Run: headless pygame with SDL's dummy video driver; simulated clock (each Clock.tick advances the game by its frame time, no real sleeping); random seed 0; keys injected as events and as key.get_pressed() state; mouse plan: one left click at the window centre at the start of phase 2, then a move to the lower-right quarter at the start of phase 3.
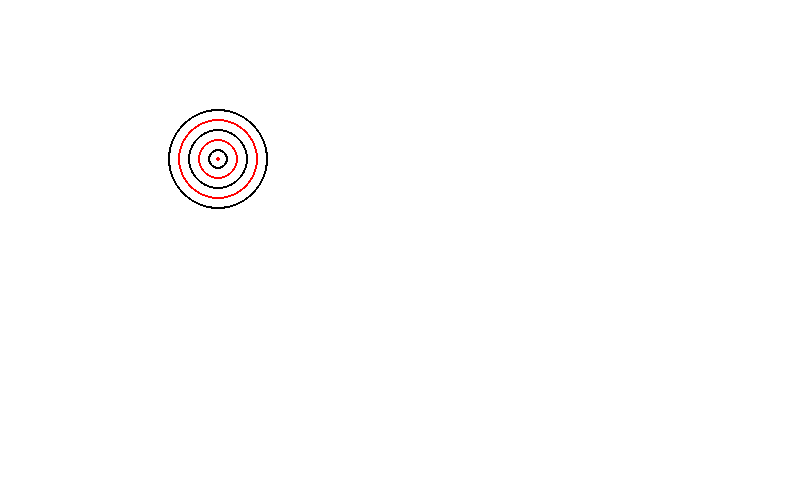
Frame 1 of 4 · flips 1–60 · no input
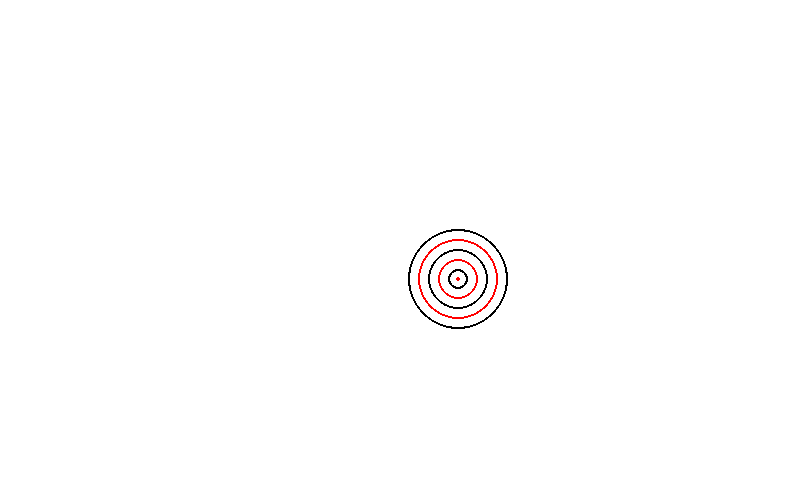
Frame 2 of 4 · flips 61–180 · clicked the window centre · tapped SPACE, RETURN · held RIGHT (→), D
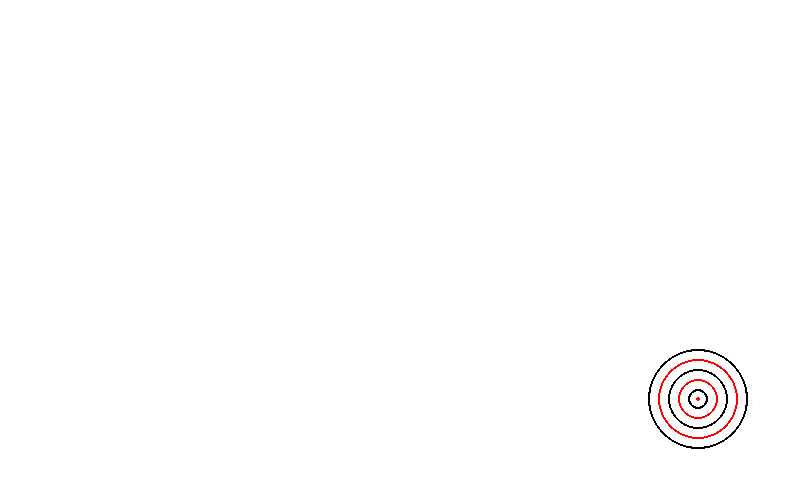
Frame 3 of 4 · flips 181–300 · moved the mouse to the lower-right quarter · held DOWN (↓), S
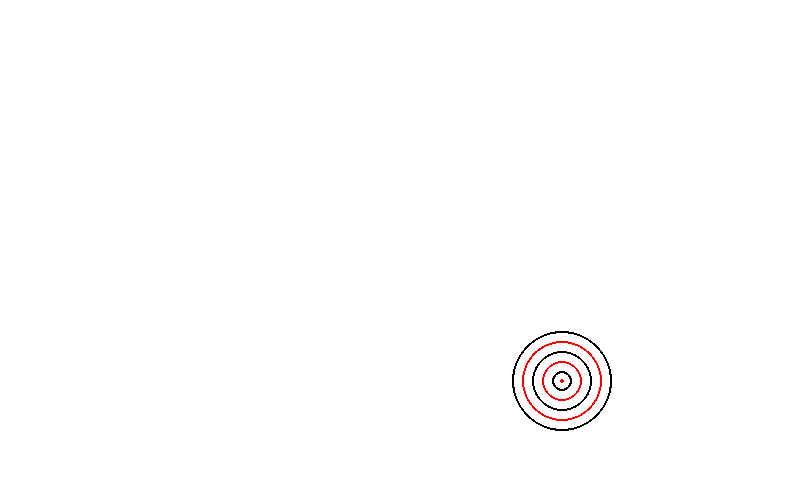
Frame 4 of 4 · flips 301–420 · held LEFT (←), A, UP (↑), W

The pygame program that drew these frames:

import pygame
import sys


pygame.init()


size = width, height = 800, 500
BLACK = (0, 0, 0)
WHITE = (255, 255, 255)
RED = (255, 0, 0)

target_size = 50 
target_x = 100
target_y = 100
speed = [2, 1]


score = 0
number  = 10


screen = pygame.display.set_mode(size)

pygame.display.set_caption("打靶")




clock = pygame.time.Clock()

while True:
    
    position = pygame.mouse.get_pos()

    for event in pygame.event.get():
        if event.type == pygame.QUIT:
            print("即将关闭程序")
            sys.exit()

        # if event.type == pygame.MOUSEBUTTONDOWN:

    screen.fill(WHITE)
    pygame.draw.circle(screen, BLACK, (target_x, target_y), target_size, 2)
    pygame.draw.circle(screen, RED, (target_x, target_y), int((target_size / 10) * 8), 2)
    pygame.draw.circle(screen, BLACK, (target_x, target_y), int((target_size / 10) * 6), 2)
    pygame.draw.circle(screen, RED, (target_x, target_y), int((target_size / 10) * 4), 2)
    pygame.draw.circle(screen, BLACK, (target_x, target_y), int((target_size / 10) * 2), 2)
    pygame.draw.circle(screen, RED, (target_x, target_y), 2, 2)
    
    target_x += speed[0]
    target_y += speed[1] 

    #位置判断
    if target_x <= target_size or target_x >= (width - target_size):
        speed[0] = -speed[0]
    if target_y <= target_size or target_y >= (height - target_size):
        speed[1] = -speed[1]
            




    pygame.display.flip()
    clock.tick(100)
